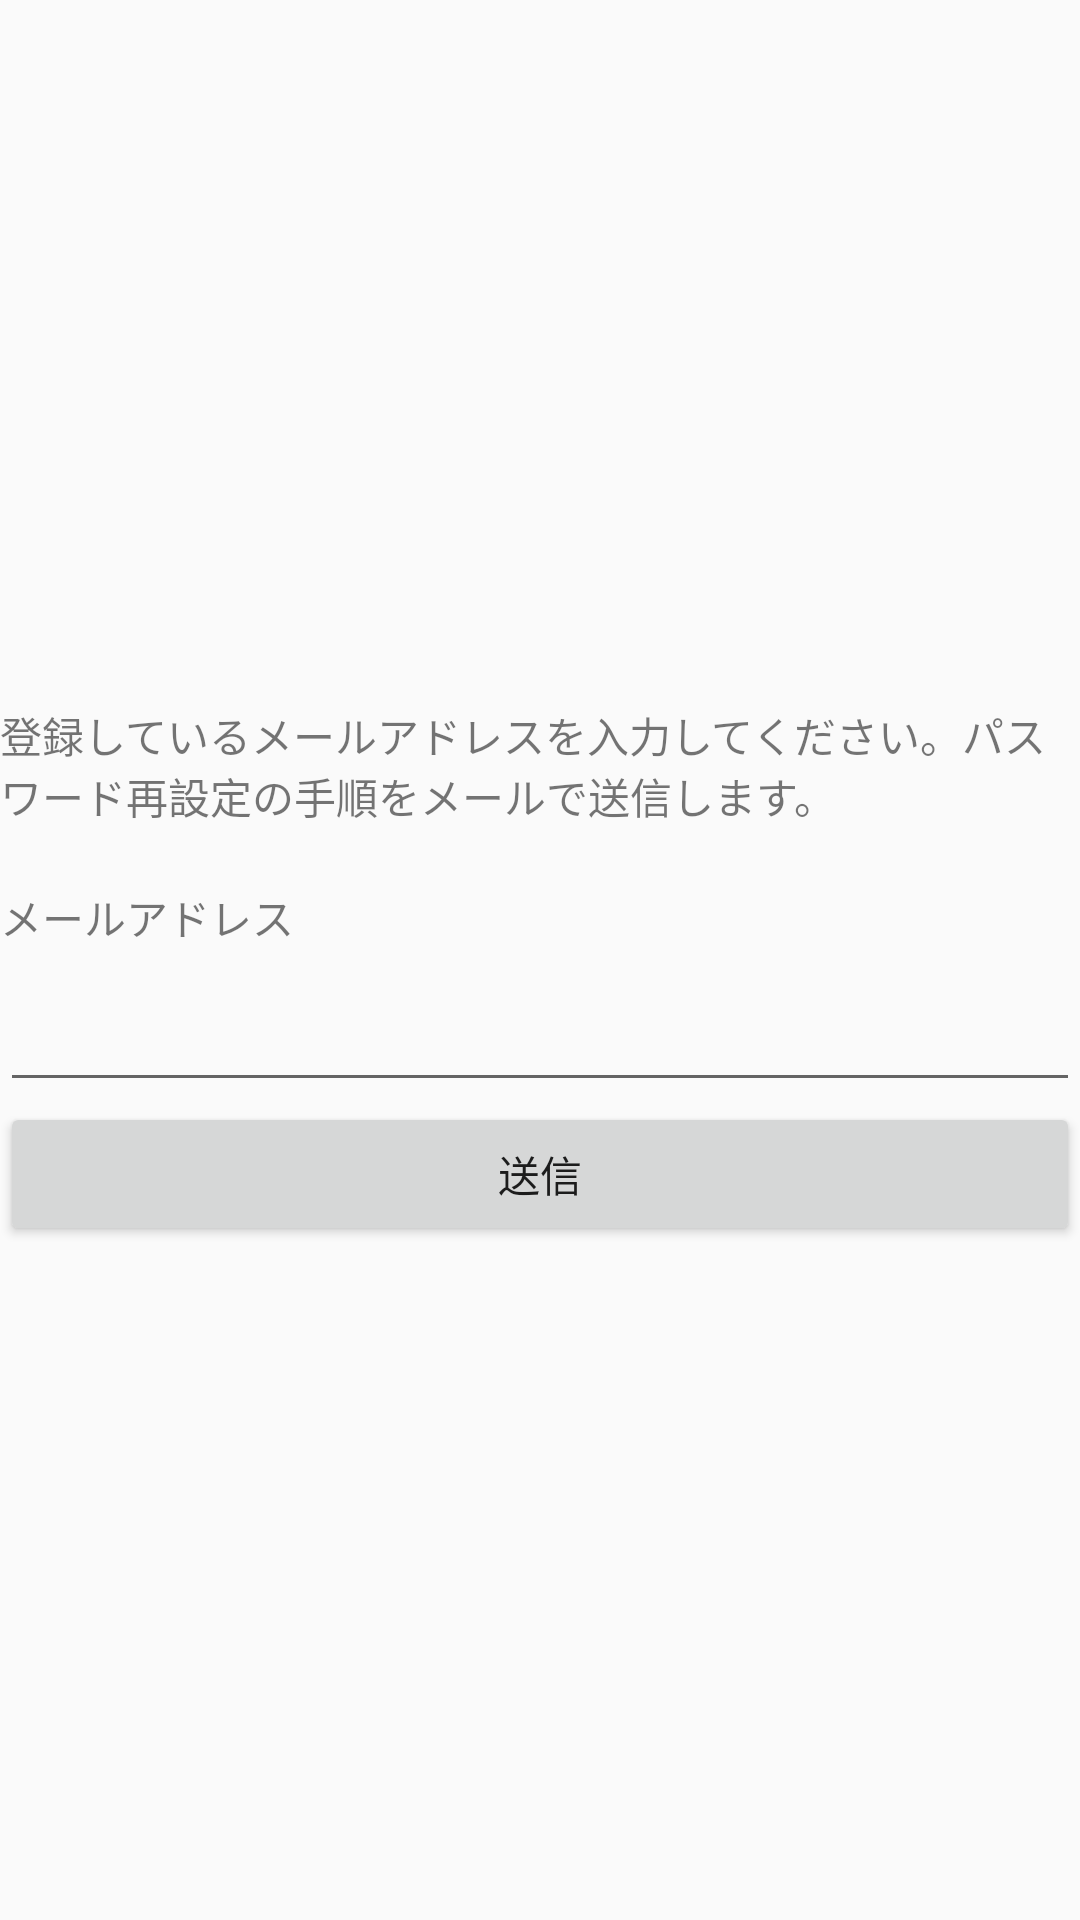

Produce the Android XML layout that renders to this screen, including the resource entries it uses.
<!-- AndroidManifest.xml: application theme AppTheme -->
<!-- res/layout/fragment_change_password.xml -->
<layout xmlns:android="http://schemas.android.com/apk/res/android"
    xmlns:app="http://schemas.android.com/apk/res-auto"
    xmlns:tools="http://schemas.android.com/tools">

    <data>

        <variable
            name="stampCardViewModel"
            type="com.nakano.stampcardmvvm.viewModel.UserViewModel" />
    </data>

    <LinearLayout
        android:id="@+id/text_view"
        android:layout_width="match_parent"
        android:layout_height="match_parent"
        android:layout_marginStart="10dp"
        android:layout_marginEnd="10dp"
        android:gravity="center_vertical"
        android:orientation="vertical">

        <TextView
            android:layout_width="wrap_content"
            android:layout_height="wrap_content"
            android:layout_marginTop="10dp"
            android:layout_marginBottom="10dp"
            android:text="@string/explanation_of_resetting" />

        <TextView
            android:layout_width="wrap_content"
            android:layout_height="wrap_content"
            android:layout_marginTop="10dp"
            android:layout_marginBottom="10dp"
            android:text="@string/mail_address" />

        <EditText
            android:id="@+id/field_email"
            android:layout_width="match_parent"
            android:layout_height="wrap_content"
            android:inputType="textEmailAddress" />

        <Button
            android:id="@+id/send_button"
            android:layout_width="match_parent"
            android:layout_height="wrap_content"
            android:layout_gravity="center"
            android:text="@string/send" />
    </LinearLayout>
</layout>
<!-- resources referenced by this layout -->
<resources>
  <string name="explanation_of_resetting">登録しているメールアドレスを入力してください。パスワード再設定の手順をメールで送信します。</string>
  <string name="mail_address">メールアドレス</string>
  <string name="send">送信</string>
  <style name="AppTheme" parent="Theme.AppCompat.Light">
          
          <item name="colorPrimary">@color/colorPrimary</item>
          <item name="colorPrimaryDark">@color/colorPrimaryDark</item>
          <item name="colorAccent">@color/colorAccent</item>
      </style>
  <color name="colorPrimary">#FF9800</color>
  <color name="colorPrimaryDark">#F57C00</color>
  <color name="colorAccent">#FF4081</color>
</resources>
